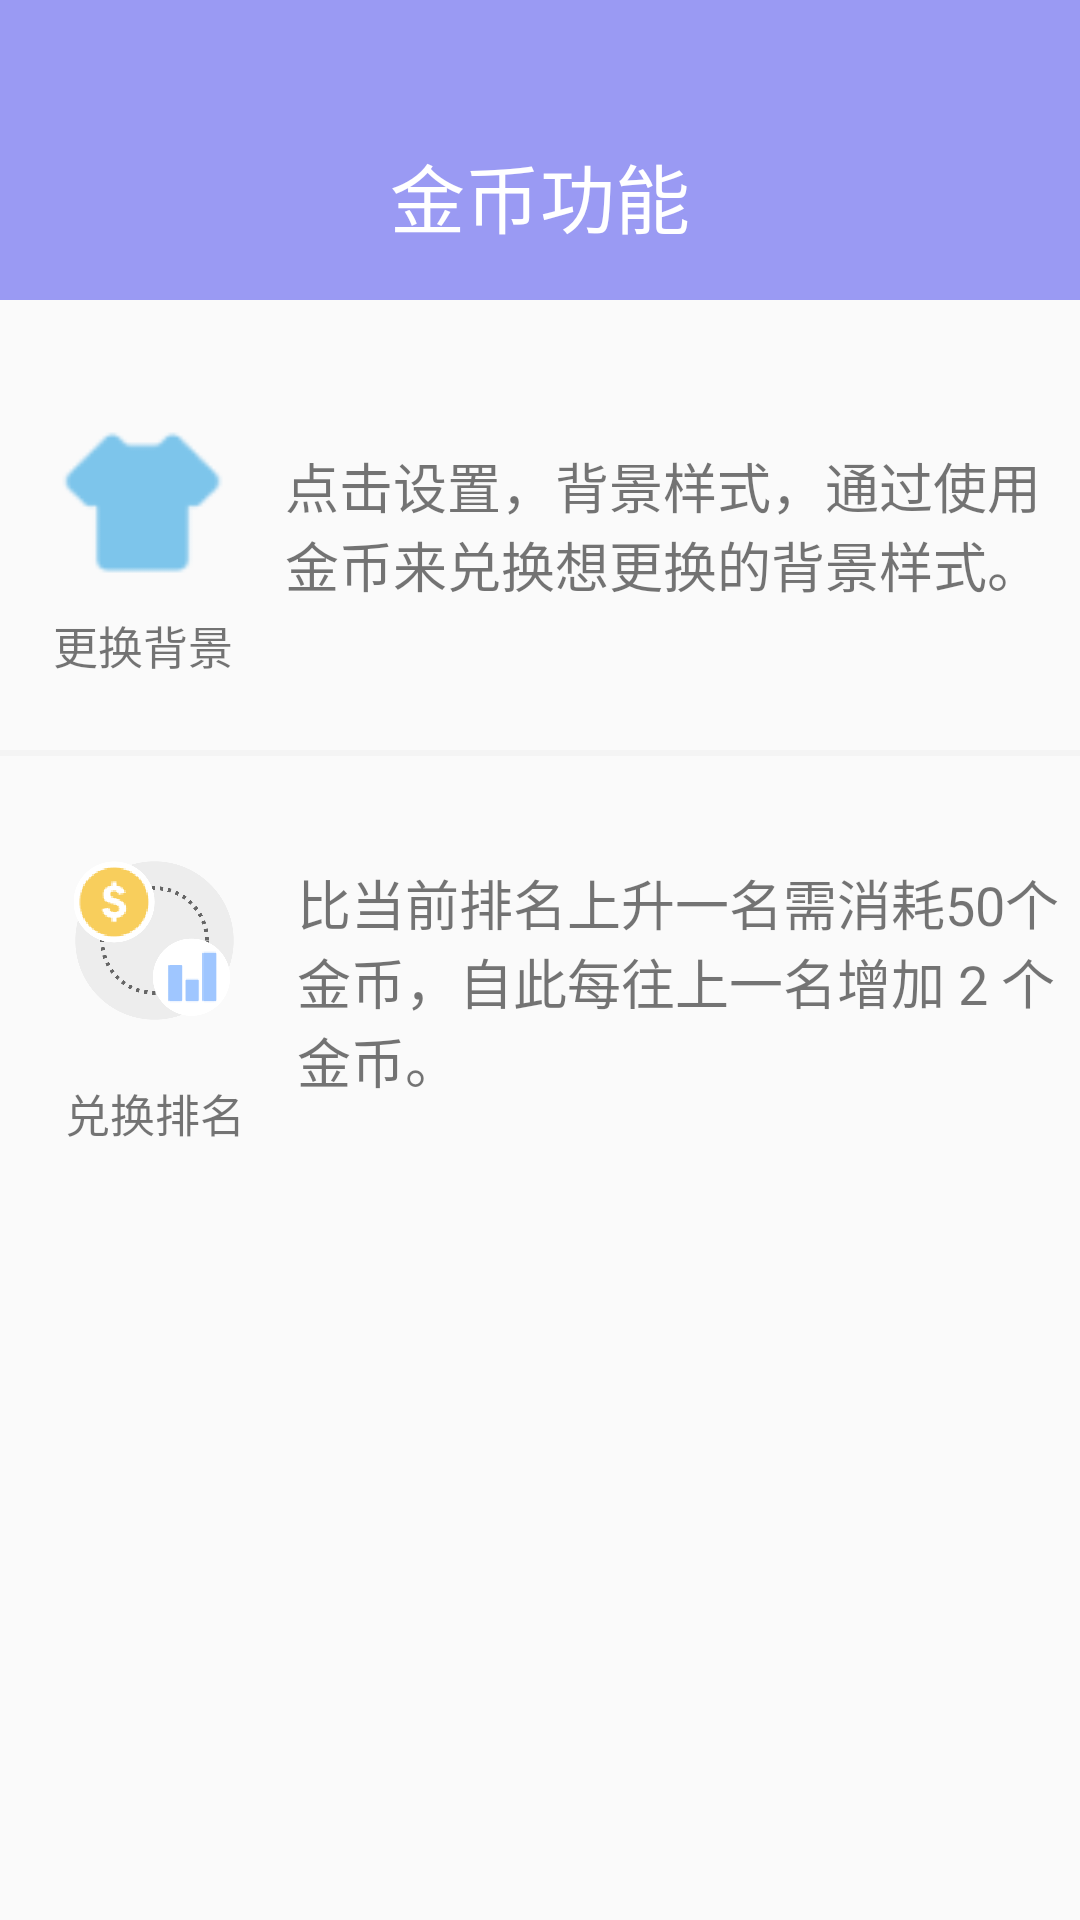

This screen was rendered from an Android layout file. Write that file and the resources it references.
<!-- AndroidManifest.xml: application theme Theme.SC -->
<!-- res/layout/coin_function.xml -->
<?xml version="1.0" encoding="utf-8"?>
<androidx.constraintlayout.widget.ConstraintLayout
    xmlns:android="http://schemas.android.com/apk/res/android"
    xmlns:tools="http://schemas.android.com/tools"
    android:layout_width="match_parent"
    android:layout_height="match_parent"
    xmlns:app="http://schemas.android.com/apk/res-auto">

    <androidx.constraintlayout.widget.ConstraintLayout
        android:id="@+id/coin_function_layout"
        android:layout_width="match_parent"
        android:layout_height="100dp"
        android:background="#9A9AF3"
        app:layout_constraintBottom_toBottomOf="parent"
        app:layout_constraintEnd_toEndOf="parent"
        app:layout_constraintHorizontal_bias="0.0"
        app:layout_constraintStart_toStartOf="parent"
        app:layout_constraintTop_toTopOf="parent"
        app:layout_constraintVertical_bias="0.0">

        <ImageButton
            android:id="@+id/coin_back"
            android:layout_width="35dp"
            android:layout_height="35dp"
            android:layout_marginStart="5dp"
            android:layout_marginTop="30dp"
            android:background="@drawable/ic_baseline_chevron_left_24"
            android:scaleType="fitXY"
            app:layout_constraintBottom_toBottomOf="parent"
            app:layout_constraintEnd_toEndOf="parent"
            app:layout_constraintHorizontal_bias="0.016"
            app:layout_constraintStart_toStartOf="parent"
            app:layout_constraintTop_toTopOf="parent" />

        <TextView
            android:id="@+id/textView9"
            android:layout_width="wrap_content"
            android:layout_height="wrap_content"
            android:layout_marginTop="30dp"
            android:text="金币功能"
            android:textColor="#FFFFFF"
            android:textSize="25sp"
            app:layout_constraintBottom_toBottomOf="parent"
            app:layout_constraintEnd_toEndOf="parent"
            app:layout_constraintStart_toStartOf="parent"
            app:layout_constraintTop_toTopOf="parent" />

    </androidx.constraintlayout.widget.ConstraintLayout>

    <LinearLayout
        android:layout_width="match_parent"
        android:layout_height="wrap_content"
        android:orientation="vertical"
        app:layout_constraintTop_toBottomOf="@+id/coin_function_layout"
        tools:layout_editor_absoluteX="-17dp">

        <androidx.constraintlayout.widget.ConstraintLayout
            android:id="@+id/linearLayout13"
            android:layout_width="match_parent"
            android:layout_height="150dp"
            android:orientation="vertical">

            <ImageButton
                android:id="@+id/imageButton9"
                android:layout_width="55dp"
                android:layout_height="55dp"
                android:layout_marginStart="20dp"
                android:layout_marginTop="40dp"
                android:background="@mipmap/theme"
                app:layout_constraintStart_toStartOf="parent"
                app:layout_constraintTop_toTopOf="parent" />

            <TextView
                android:id="@+id/textView17"
                android:layout_width="wrap_content"
                android:layout_height="wrap_content"
                android:layout_marginTop="5dp"
                android:layout_marginBottom="20dp"
                android:text="更换背景"
                android:textSize="15sp"
                app:layout_constraintBottom_toBottomOf="parent"
                app:layout_constraintEnd_toEndOf="@+id/imageButton9"
                app:layout_constraintStart_toStartOf="@+id/imageButton9"
                app:layout_constraintTop_toBottomOf="@+id/imageButton9" />

            <TextView
                android:id="@+id/textView18"
                android:layout_width="260dp"
                android:layout_height="wrap_content"
                android:layout_marginStart="20dp"
                android:layout_marginEnd="5dp"
                android:text="点击设置，背景样式，通过使用 金币来兑换想更换的背景样式。"
                android:textSize="18sp"
                app:layout_constraintBottom_toBottomOf="parent"
                app:layout_constraintEnd_toEndOf="parent"
                app:layout_constraintStart_toEndOf="@+id/imageButton9"
                app:layout_constraintTop_toTopOf="parent" />

        </androidx.constraintlayout.widget.ConstraintLayout>

        <View
            android:id="@+id/view1"
            android:layout_width="match_parent"
            android:layout_height="2dp"
            android:background="#fff4f4f4" />


        <androidx.constraintlayout.widget.ConstraintLayout
            android:id="@+id/linearLayout14"
            android:layout_width="match_parent"
            android:layout_height="150dp"
            android:orientation="vertical">

            <ImageButton
                android:id="@+id/imageButton10"
                android:layout_width="63dp"
                android:layout_height="63dp"
                android:layout_marginStart="20dp"
                android:layout_marginTop="30dp"
                android:background="@mipmap/coin_rank"
                app:layout_constraintStart_toStartOf="parent"
                app:layout_constraintTop_toTopOf="parent" />

            <TextView
                android:id="@+id/textView19"
                android:layout_width="wrap_content"
                android:layout_height="wrap_content"
                android:layout_marginTop="5dp"
                android:layout_marginBottom="10dp"
                android:text="兑换排名"
                android:textSize="15sp"
                app:layout_constraintBottom_toBottomOf="parent"
                app:layout_constraintEnd_toEndOf="@+id/imageButton10"
                app:layout_constraintStart_toStartOf="@+id/imageButton10"
                app:layout_constraintTop_toBottomOf="@+id/imageButton10" />

            <TextView
                android:id="@+id/textView20"
                android:layout_width="260dp"
                android:layout_height="wrap_content"
                android:layout_marginStart="20dp"
                android:layout_marginEnd="5dp"
                android:text="比当前排名上升一名需消耗50个金币，自此每往上一名增加 2 个金币。"
                android:textSize="18sp"
                app:layout_constraintBottom_toBottomOf="parent"
                app:layout_constraintEnd_toEndOf="parent"
                app:layout_constraintStart_toEndOf="@+id/imageButton10"
                app:layout_constraintTop_toTopOf="parent" />

        </androidx.constraintlayout.widget.ConstraintLayout>

    </LinearLayout>

</androidx.constraintlayout.widget.ConstraintLayout>
<!-- resources referenced by this layout -->
<resources>
  <!-- mipmap coin_rank: png bitmap (mipmap-xxxhdpi, 22739 bytes) -->
  <!-- mipmap theme: png bitmap (mipmap-hdpi, 1173 bytes) -->
  <style name="Theme.SC" parent="Theme.AppCompat.Light.NoActionBar">
          
          <item name="colorPrimary">@color/white</item>
          <item name="colorPrimaryVariant">@color/black</item>
          <item name="colorOnPrimary">@color/black</item>
          <item name="android:fitsSystemWindows">false</item>
          
          <item name="colorSecondary">@color/teal_200</item>
          <item name="colorSecondaryVariant">@color/teal_200</item>
          <item name="colorOnSecondary">@color/black</item>
          
          <item name="android:statusBarColor" tools:targetApi="l">?attr/colorPrimaryVariant</item>
          
      </style>
  <color name="white">#FFFFFFFF</color>
  <color name="black">#FF000000</color>
  <color name="teal_200">#FF03DAC5</color>
</resources>
